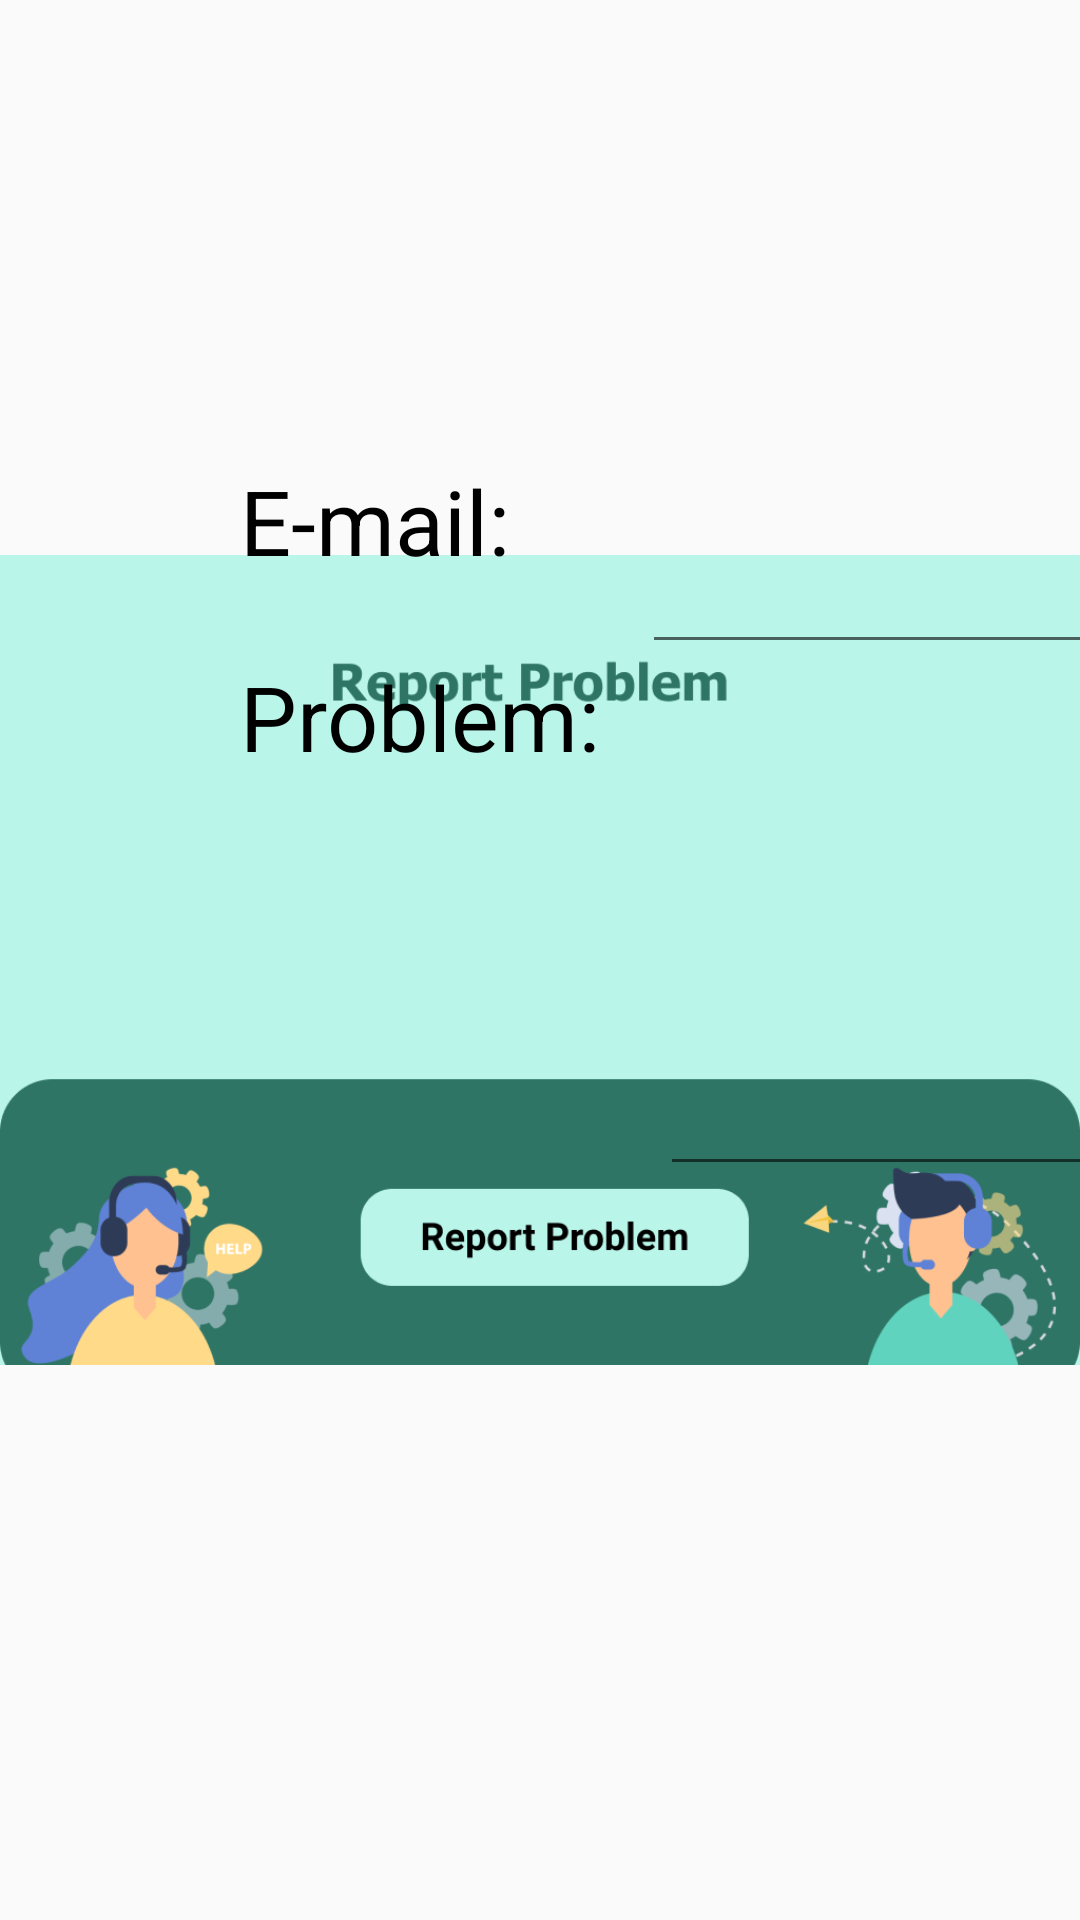

Layout XML and referenced resources for this Android screen:
<!-- AndroidManifest.xml: application theme AppTheme.Fullscreen -->
<!-- res/layout/activity_report_page.xml -->
<?xml version="1.0" encoding="utf-8"?>
<androidx.constraintlayout.widget.ConstraintLayout xmlns:android="http://schemas.android.com/apk/res/android"
    xmlns:app="http://schemas.android.com/apk/res-auto"
    xmlns:tools="http://schemas.android.com/tools"
    android:layout_width="match_parent"
    android:layout_height="match_parent"
    tools:context=".ReportPage">

    <ImageView
        android:id="@+id/imageView11"
        android:layout_width="wrap_content"
        android:layout_height="wrap_content"
        app:layout_constraintBottom_toBottomOf="parent"
        app:layout_constraintEnd_toEndOf="parent"
        app:layout_constraintHorizontal_bias="0.0"
        app:layout_constraintStart_toStartOf="parent"
        app:layout_constraintTop_toTopOf="parent"
        app:layout_constraintVertical_bias="1.0"
        app:srcCompat="@drawable/reportpage" />

    <Button
        android:id="@+id/btnReport"
        android:layout_width="400dp"
        android:layout_height="100dp"
        android:layout_marginEnd="300dp"
        android:background="?android:attr/selectableItemBackground"
        android:text="@string/rent"
        android:textColor="#00FFFFFF"
        app:layout_constraintBottom_toBottomOf="parent"
        app:layout_constraintEnd_toEndOf="parent"
        app:layout_constraintHorizontal_bias="0.113"
        app:layout_constraintStart_toStartOf="@+id/imgHome"
        app:layout_constraintTop_toTopOf="parent"
        app:layout_constraintVertical_bias="0.887" />

    <TextView
        android:id="@+id/staticEmail"
        android:layout_width="wrap_content"
        android:layout_height="wrap_content"
        android:layout_marginStart="80dp"
        android:layout_marginTop="20dp"
        android:text="E-mail:"
        android:textColor="#000000"
        android:textSize="30sp"
        app:layout_constraintBottom_toBottomOf="parent"
        app:layout_constraintStart_toStartOf="parent"
        app:layout_constraintTop_toTopOf="parent"
        app:layout_constraintVertical_bias="0.23" />

    <TextView
        android:id="@+id/staticMessage"
        android:layout_width="wrap_content"
        android:layout_height="wrap_content"
        android:layout_marginStart="80dp"
        android:layout_marginTop="20dp"
        android:text="Problem:"
        android:textColor="#000000"
        android:textSize="30sp"
        app:layout_constraintBottom_toBottomOf="parent"
        app:layout_constraintStart_toStartOf="parent"
        app:layout_constraintTop_toTopOf="parent"
        app:layout_constraintVertical_bias="0.343" />

    <EditText
        android:id="@+id/txtEmail"
        android:layout_width="700dp"
        android:layout_height="wrap_content"
        android:layout_marginStart="44dp"
        android:layout_marginTop="172dp"
        android:ems="10"
        android:inputType="textEmailAddress"
        android:textSize="24sp"
        app:layout_constraintStart_toEndOf="@+id/staticEmail"
        app:layout_constraintTop_toTopOf="parent" />

    <androidx.appcompat.widget.AppCompatEditText
        android:id="@+id/txtMessage"
        android:layout_width="700dp"
        android:layout_height="150dp"
        android:layout_alignParentBottom="true"
        android:layout_marginStart="220dp"
        android:layout_marginTop="24dp"
        android:hint="My problem is"
        android:textAlignment="center"
        app:layout_constraintStart_toStartOf="@+id/imageView11"
        app:layout_constraintTop_toBottomOf="@+id/txtEmail" />

</androidx.constraintlayout.widget.ConstraintLayout>
<!-- resources referenced by this layout -->
<resources>
  <!-- drawable reportpage: png bitmap (drawable, 45554 bytes) -->
  <string name="rent">Rent</string>
  <style name="AppTheme.Fullscreen" parent="AppTheme">
          <item name="windowActionBar">false</item>
          <item name="windowNoTitle">true</item>
          <item name="colorPrimary">@color/colorPrimary</item>
          <item name="colorPrimaryDark">@color/colorPrimaryDark</item>
          <item name="colorAccent">@color/colorAccent</item>
      </style>
  <style name="AppTheme" parent="Theme.AppCompat.Light.DarkActionBar">
          
          <item name="colorPrimary">@color/colorPrimary</item>
          <item name="colorPrimaryDark">@color/colorPrimaryDark</item>
          <item name="colorAccent">@color/colorAccent</item>
      </style>
  <!-- not gathered from this repository: default colours our renderer supplied (Android Studio template values) -->
  <color name="colorPrimary">#FF6200EE</color>
  <color name="colorPrimaryDark">#FF3700B3</color>
  <color name="colorAccent">#FF03DAC5</color>
</resources>
